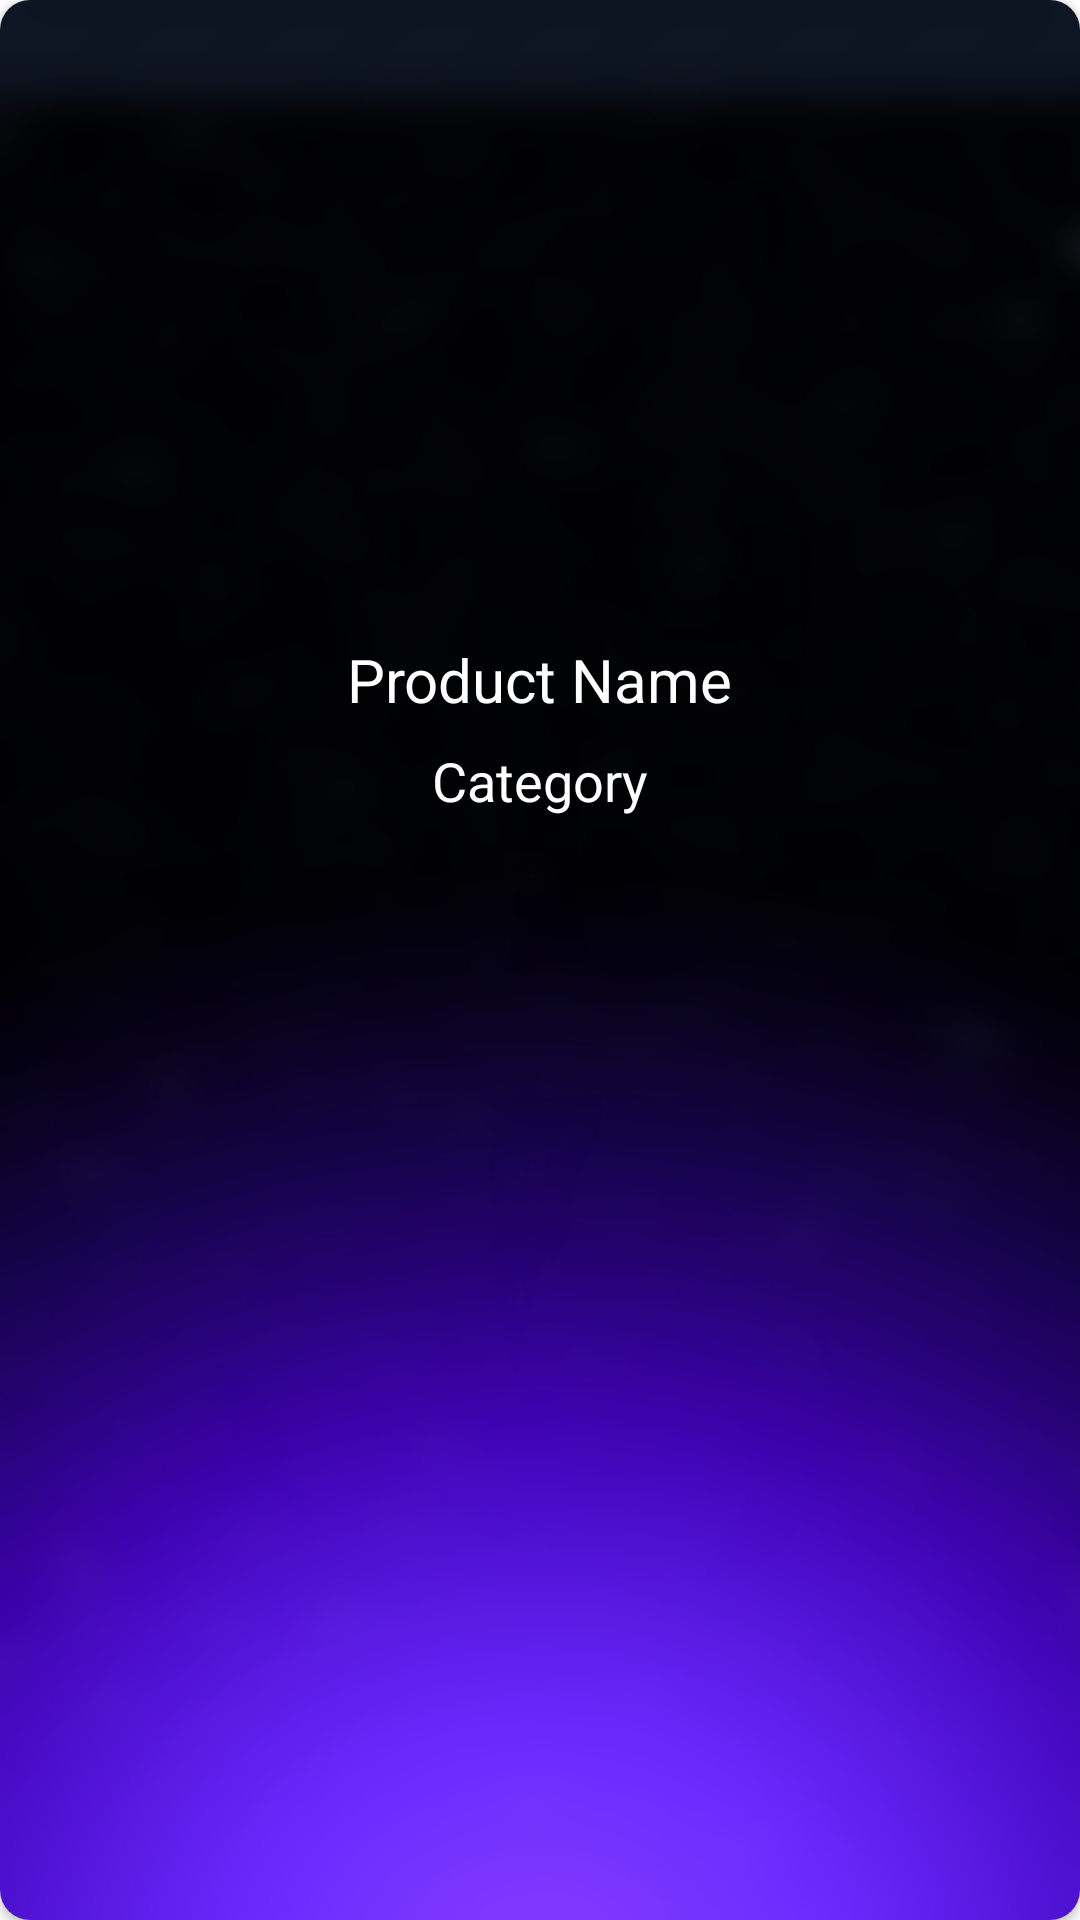

Here is an Android app screen rendered from its layout file. Give the layout XML and the strings, colors and styles it references.
<!-- AndroidManifest.xml: application theme Theme.Ecommercedemo -->
<!-- res/layout/favorite_item.xml -->
<?xml version="1.0" encoding="utf-8"?>
<androidx.cardview.widget.CardView xmlns:android="http://schemas.android.com/apk/res/android"
    xmlns:app="http://schemas.android.com/apk/res-auto"
    xmlns:tools="http://schemas.android.com/tools"
    android:layout_width="match_parent"
    android:layout_height="wrap_content"
    android:layout_margin="4dp"
    android:elevation="4dp"
    app:cardCornerRadius="10dp">

    <androidx.constraintlayout.widget.ConstraintLayout
        android:layout_width="match_parent"
        android:layout_height="match_parent"
        android:background="@drawable/login_background5"
        android:padding="5dp">


        <TextView
            android:id="@+id/fav_title"
            android:layout_width="200dp"
            android:layout_height="wrap_content"
            android:layout_marginTop="8dp"
            android:singleLine="false"
            android:text="Product Name"
            android:textAlignment="center"
            android:textColor="@color/white"
            android:textSize="20dp"
            app:layout_constraintEnd_toEndOf="parent"
            app:layout_constraintHorizontal_bias="0.497"
            app:layout_constraintStart_toStartOf="parent"
            app:layout_constraintTop_toBottomOf="@+id/fav_image" />

        <TextView
            android:id="@+id/fav_category"
            android:layout_width="wrap_content"
            android:layout_height="30dp"
            android:layout_marginTop="8dp"
            android:text="Category"
            android:textColor="@color/white"
            android:textSize="18sp"
            app:layout_constraintEnd_toEndOf="parent"
            app:layout_constraintStart_toStartOf="parent"
            app:layout_constraintTop_toBottomOf="@+id/fav_title" />

        <ImageView
            android:id="@+id/fav_image"
            android:layout_width="match_parent"
            android:layout_height="200dp"
            app:layout_constraintEnd_toEndOf="parent"
            app:layout_constraintHorizontal_bias="0.555"
            app:layout_constraintStart_toStartOf="parent"
            app:layout_constraintTop_toTopOf="parent" />

        <androidx.appcompat.widget.AppCompatButton
            android:id="@+id/fav_delete"
            android:layout_width="50dp"
            android:layout_height="50dp"
            android:layout_marginTop="13dp"
            android:background="@drawable/ic_bin"
            app:layout_constraintBottom_toBottomOf="parent"
            app:layout_constraintEnd_toEndOf="parent"
            app:layout_constraintStart_toEndOf="@+id/fav_title"
            app:layout_constraintTop_toBottomOf="@+id/fav_image" />


    </androidx.constraintlayout.widget.ConstraintLayout>


</androidx.cardview.widget.CardView>
<!-- resources referenced by this layout -->
<resources>
  <color name="white">#FFFFFFFF</color>
  <!-- drawable login_background5: jpg bitmap (drawable, 148480 bytes) -->
  <style name="Theme.Ecommercedemo" parent="Theme.MaterialComponents.DayNight.DarkActionBar">
          
          <item name="colorPrimary">@color/purple_500</item>
          <item name="colorPrimaryVariant">@color/purple_700</item>
          <item name="colorOnPrimary">@color/white</item>
          
          <item name="colorSecondary">@color/teal_200</item>
          <item name="colorSecondaryVariant">@color/teal_700</item>
          <item name="colorOnSecondary">@color/black</item>
          
          <item name="android:statusBarColor" tools:targetApi="l">?attr/colorPrimaryVariant</item>
          
      </style>
  <color name="purple_500">#FF6200EE</color>
  <color name="purple_700">#FF3700B3</color>
  <color name="teal_200">#FF03DAC5</color>
  <color name="teal_700">#FF018786</color>
  <color name="black">#FF000000</color>
</resources>
